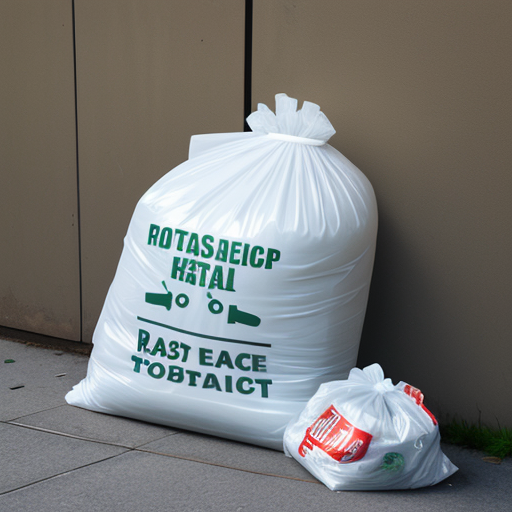
Generation parameters embedded in this image by AUTOMATIC1111 Stable Diffusion web UI or a fork of it (Forge, ...) (PNG 'parameters' text chunk):
trash bag
Steps: 20, Sampler: DPM++ 2M, Schedule type: Karras, CFG scale: 7, Seed: 3792056243, Size: 512x512, Model hash: 879db523c3, Model: dreamshaper_8, Clip skip: 2, Version: v1.9.0